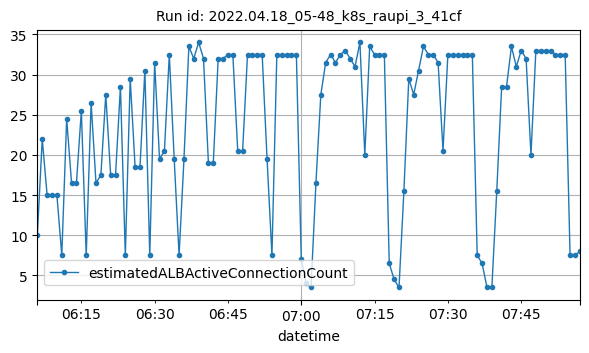

The table this chart was drawn from, first rows:
datetime, estimatedALBActiveConnectionCount
2022-04-18T06:06:00Z, 10
2022-04-18T06:07:00Z, 22
2022-04-18T06:08:00Z, 15
2022-04-18T06:09:00Z, 15
2022-04-18T06:10:00Z, 15
2022-04-18T06:11:00Z, 7.5
2022-04-18T06:12:00Z, 24.5
2022-04-18T06:13:00Z, 16.5
2022-04-18T06:14:00Z, 16.5
2022-04-18T06:15:00Z, 25.5
2022-04-18T06:16:00Z, 7.5
2022-04-18T06:17:00Z, 26.5
2022-04-18T06:18:00Z, 16.5
2022-04-18T06:19:00Z, 17.5
2022-04-18T06:20:00Z, 27.5
2022-04-18T06:21:00Z, 17.5
2022-04-18T06:22:00Z, 17.5
2022-04-18T06:23:00Z, 28.5
2022-04-18T06:24:00Z, 7.5
2022-04-18T06:25:00Z, 29.5
2022-04-18T06:26:00Z, 18.5
2022-04-18T06:27:00Z, 18.5
2022-04-18T06:28:00Z, 30.5
2022-04-18T06:29:00Z, 7.5
2022-04-18T06:30:00Z, 31.5
2022-04-18T06:31:00Z, 19.5
2022-04-18T06:32:00Z, 20.5
2022-04-18T06:33:00Z, 32.5
2022-04-18T06:34:00Z, 19.5
2022-04-18T06:35:00Z, 7.5
2022-04-18T06:36:00Z, 19.5
2022-04-18T06:37:00Z, 33.5
2022-04-18T06:38:00Z, 32
2022-04-18T06:39:00Z, 34
2022-04-18T06:40:00Z, 32
2022-04-18T06:41:00Z, 19
2022-04-18T06:42:00Z, 19
2022-04-18T06:43:00Z, 32
2022-04-18T06:44:00Z, 32
2022-04-18T06:45:00Z, 32.5
2022-04-18T06:46:00Z, 32.5
2022-04-18T06:47:00Z, 20.5
2022-04-18T06:48:00Z, 20.5
2022-04-18T06:49:00Z, 32.5
2022-04-18T06:50:00Z, 32.5
2022-04-18T06:51:00Z, 32.5
2022-04-18T06:52:00Z, 32.5
2022-04-18T06:53:00Z, 19.5
2022-04-18T06:54:00Z, 7.5
2022-04-18T06:55:00Z, 32.5
2022-04-18T06:56:00Z, 32.5
2022-04-18T06:57:00Z, 32.5
2022-04-18T06:58:00Z, 32.5
2022-04-18T06:59:00Z, 32.5
2022-04-18T07:00:00Z, 7
2022-04-18T07:01:00Z, 4
2022-04-18T07:02:00Z, 3.5
2022-04-18T07:03:00Z, 16.5
2022-04-18T07:04:00Z, 27.5
2022-04-18T07:05:00Z, 31.5
... 52 more rows
